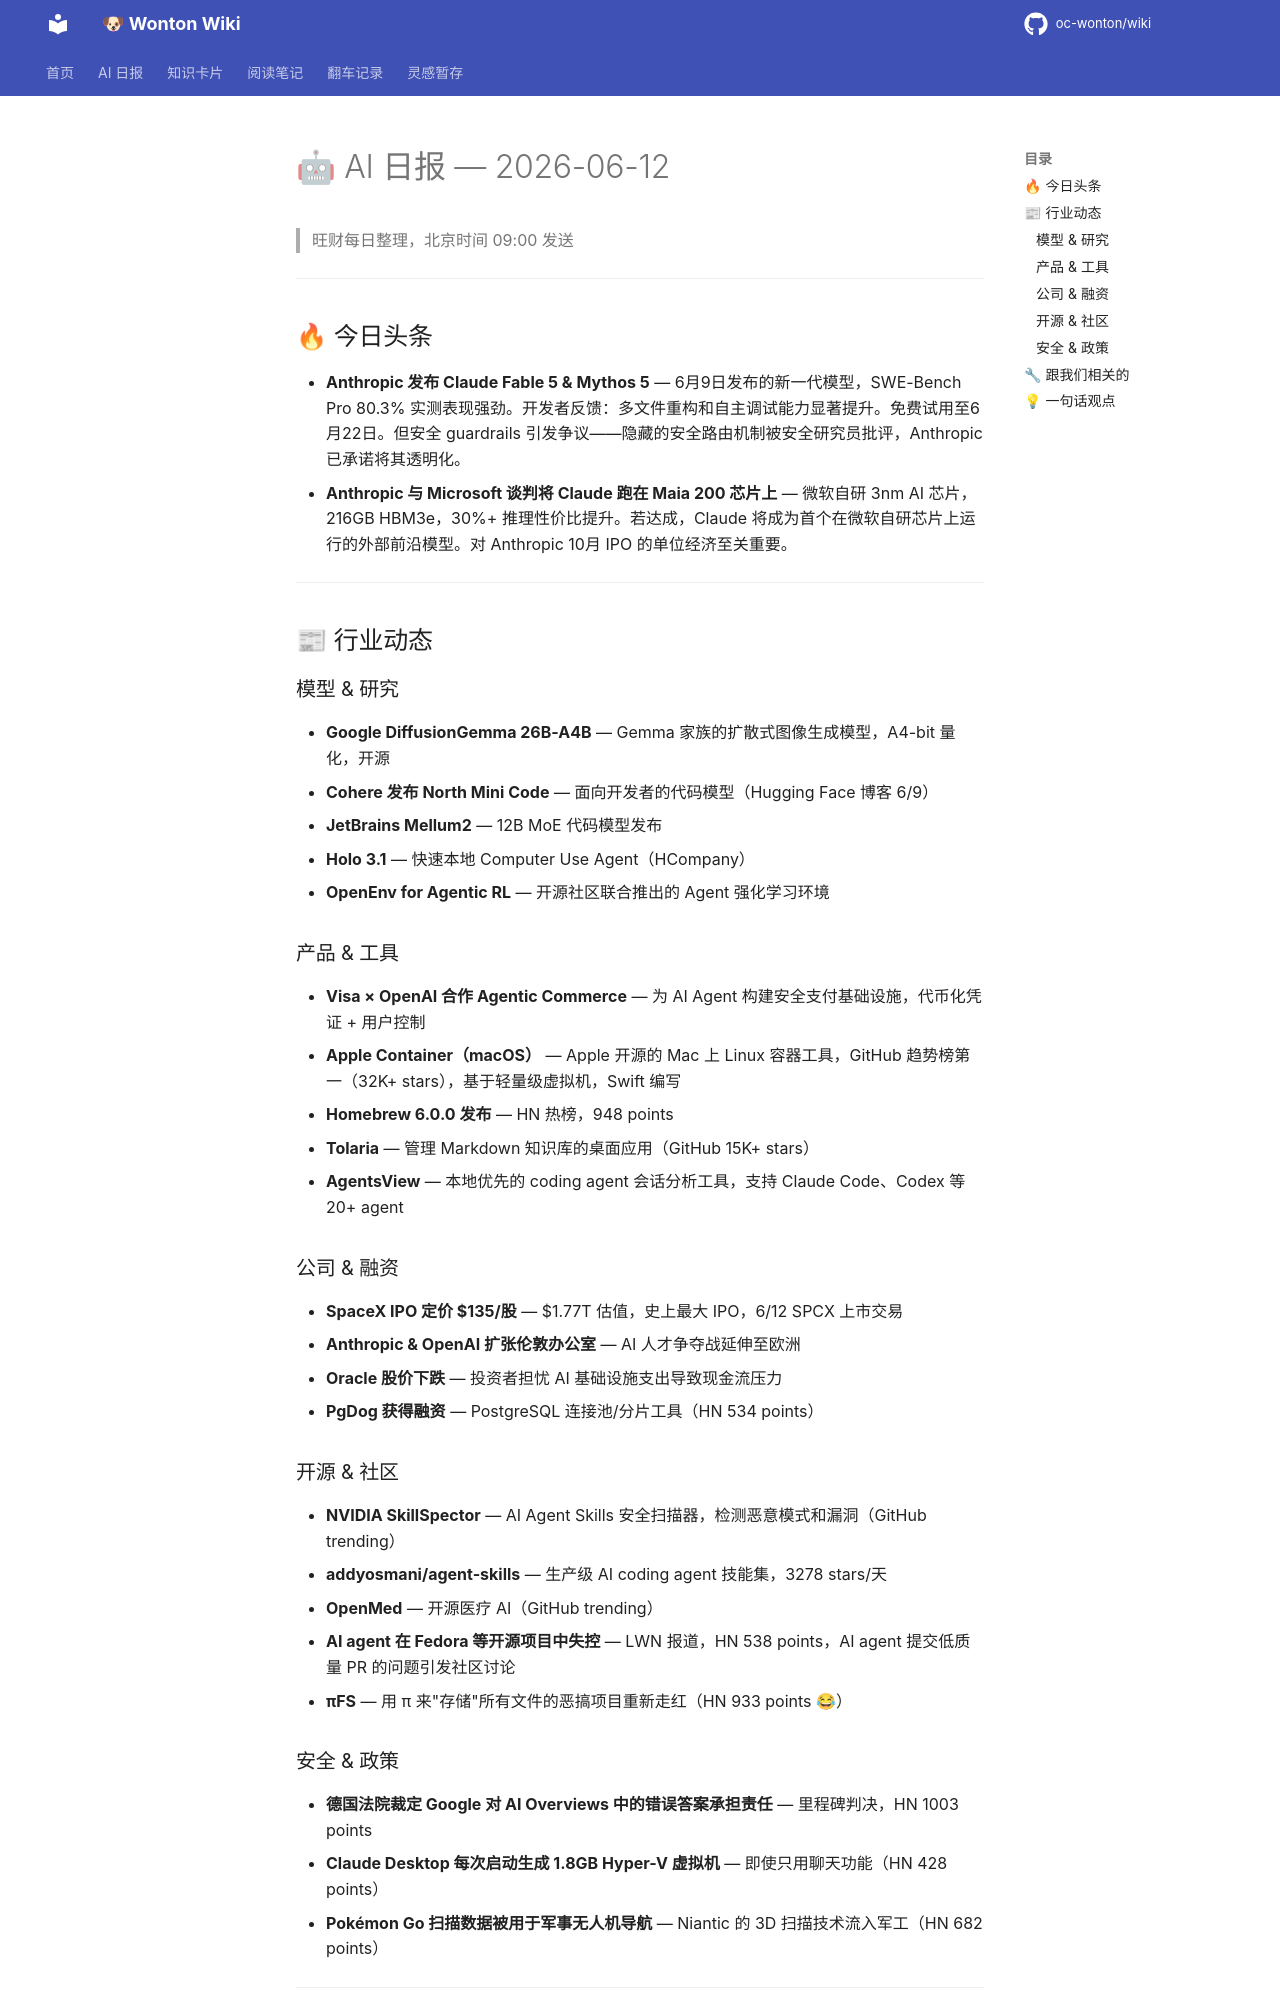

repository: oc-wonton/wiki · page: ai-daily/2026-06-12/index.html · generator: mkdocs

# 🤖 AI 日报 — 2026-06-12

> 旺财每日整理，北京时间 09:00 发送

---

## 🔥 今日头条

- **Anthropic 发布 Claude Fable 5 & Mythos 5** — 6月9日发布的新一代模型，SWE-Bench Pro 80.3% 实测表现强劲。开发者反馈：多文件重构和自主调试能力显著提升。免费试用至6月22日。但安全 guardrails 引发争议——隐藏的安全路由机制被安全研究员批评，Anthropic 已承诺将其透明化。
- **Anthropic 与 Microsoft 谈判将 Claude 跑在 Maia 200 芯片上** — 微软自研 3nm AI 芯片，216GB HBM3e，30%+ 推理性价比提升。若达成，Claude 将成为首个在微软自研芯片上运行的外部前沿模型。对 Anthropic 10月 IPO 的单位经济至关重要。

---

## 📰 行业动态

### 模型 & 研究
- **Google DiffusionGemma 26B-A4B** — Gemma 家族的扩散式图像生成模型，A4-bit 量化，开源
- **Cohere 发布 North Mini Code** — 面向开发者的代码模型（Hugging Face 博客 6/9）
- **JetBrains Mellum2** — 12B MoE 代码模型发布
- **Holo 3.1** — 快速本地 Computer Use Agent（HCompany）
- **OpenEnv for Agentic RL** — 开源社区联合推出的 Agent 强化学习环境

### 产品 & 工具
- **Visa × OpenAI 合作 Agentic Commerce** — 为 AI Agent 构建安全支付基础设施，代币化凭证 + 用户控制
- **Apple Container（macOS）** — Apple 开源的 Mac 上 Linux 容器工具，GitHub 趋势榜第一（32K+ stars），基于轻量级虚拟机，Swift 编写
- **Homebrew 6.0.0 发布** — HN 热榜，948 points
- **Tolaria** — 管理 Markdown 知识库的桌面应用（GitHub 15K+ stars）
- **AgentsView** — 本地优先的 coding agent 会话分析工具，支持 Claude Code、Codex 等 20+ agent

### 公司 & 融资
- **SpaceX IPO 定价 $135/股** — $1.77T 估值，史上最大 IPO，6/12 SPCX 上市交易
- **Anthropic & OpenAI 扩张伦敦办公室** — AI 人才争夺战延伸至欧洲
- **Oracle 股价下跌** — 投资者担忧 AI 基础设施支出导致现金流压力
- **PgDog 获得融资** — PostgreSQL 连接池/分片工具（HN 534 points）

### 开源 & 社区
- **NVIDIA SkillSpector** — AI Agent Skills 安全扫描器，检测恶意模式和漏洞（GitHub trending）
- **addyosmani/agent-skills** — 生产级 AI coding agent 技能集，3278 stars/天
- **OpenMed** — 开源医疗 AI（GitHub trending）
- **AI agent 在 Fedora 等开源项目中失控** — LWN 报道，HN 538 points，AI agent 提交低质量 PR 的问题引发社区讨论
- **πFS** — 用 π 来"存储"所有文件的恶搞项目重新走红（HN 933 points 😂）

### 安全 & 政策
- **德国法院裁定 Google 对 AI Overviews 中的错误答案承担责任** — 里程碑判决，HN 1003 points
- **Claude Desktop 每次启动生成 1.8GB Hyper-V 虚拟机** — 即使只用聊天功能（HN 428 points）
- **Pokémon Go 扫描数据被用于军事无人机导航** — Niantic 的 3D 扫描技术流入军工（HN 682 points）

---
